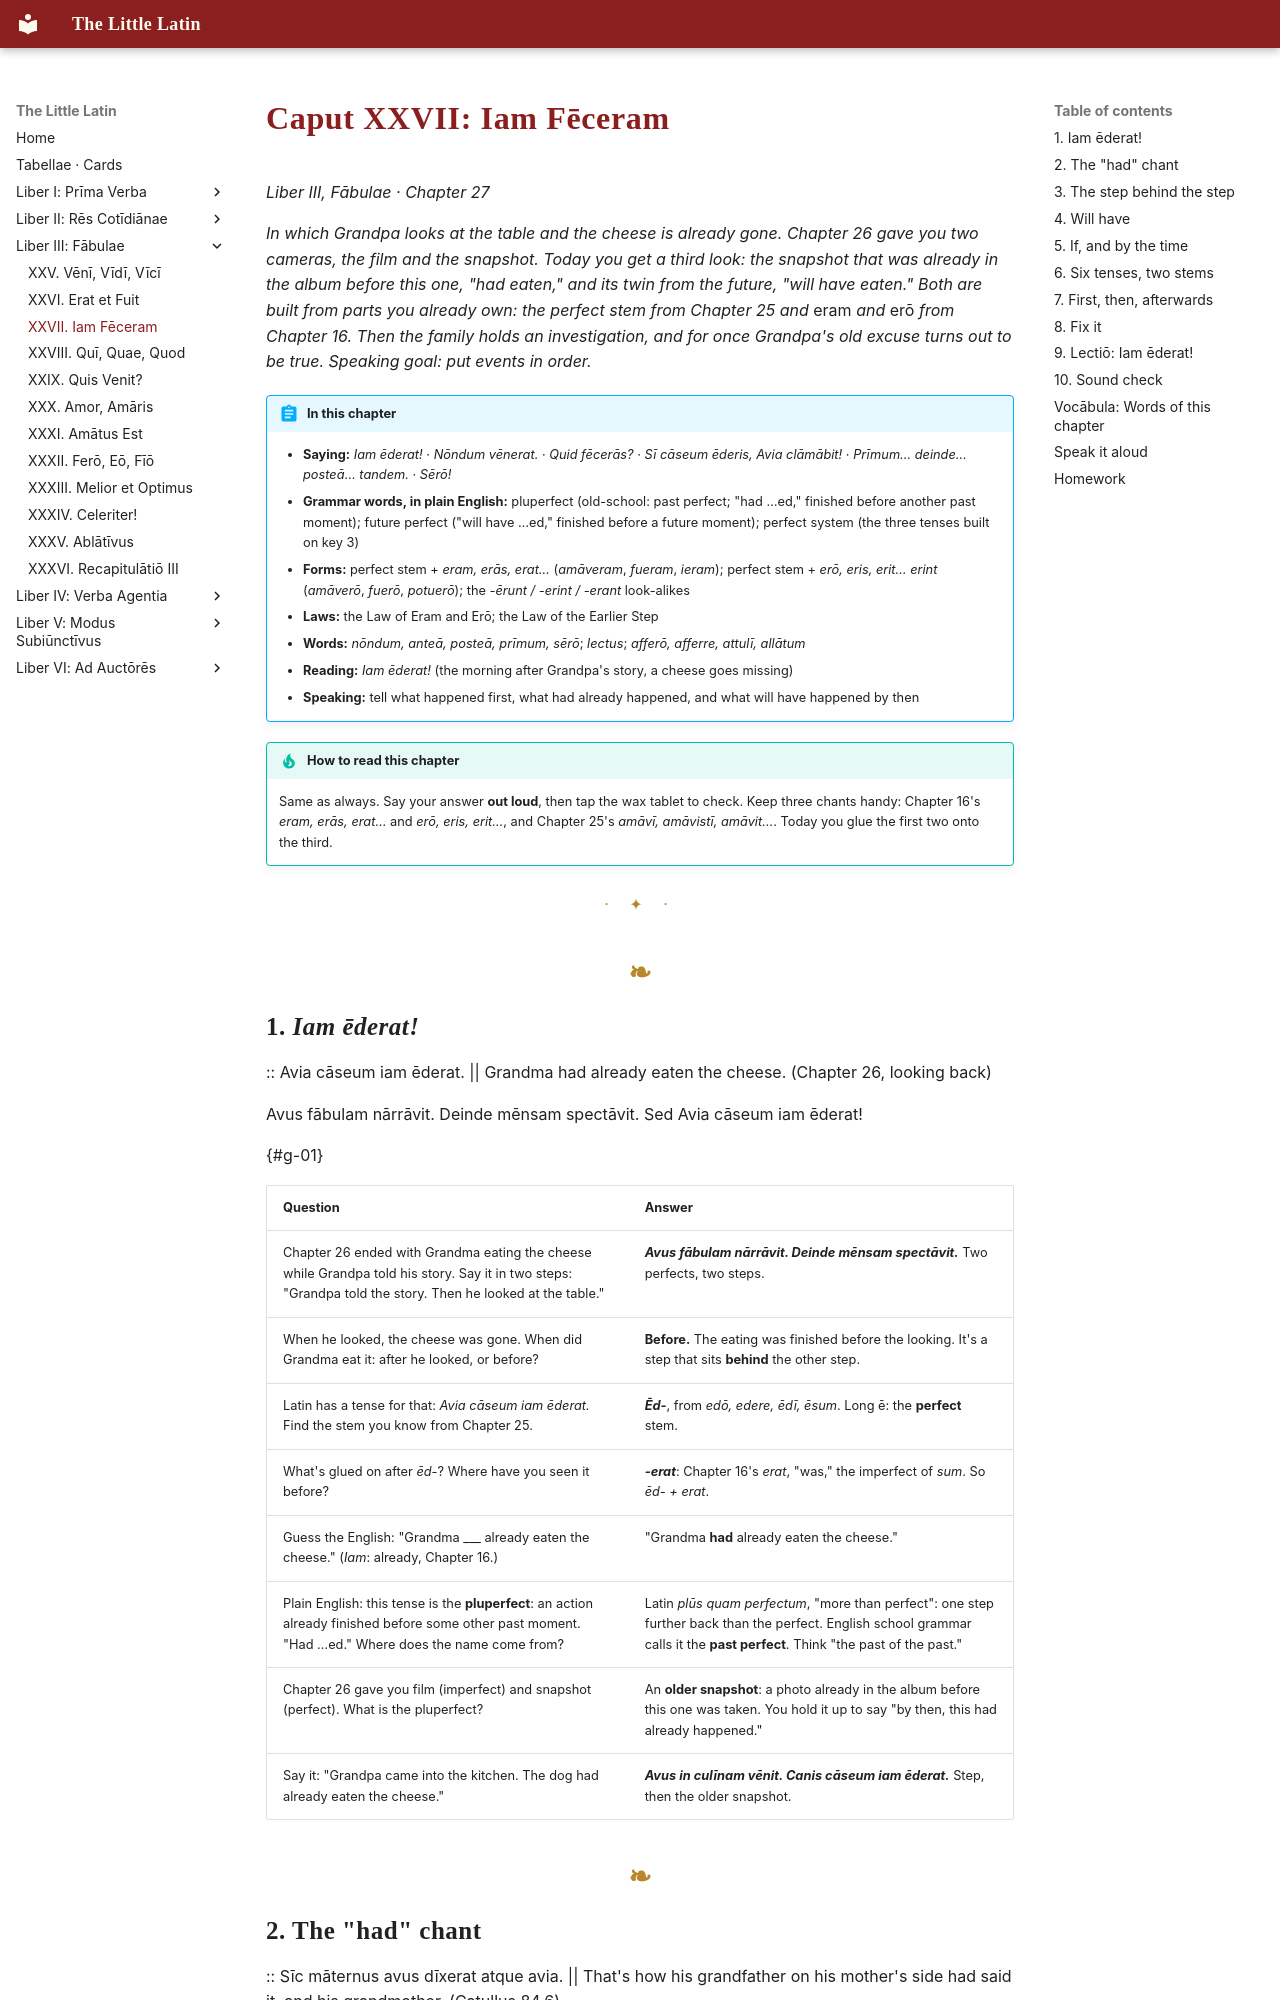

repository: watmin/the-little-latin · page: liber-iii/03-iam-feceram/index.html · generator: mkdocs

# Caput XXVII: Iam Fēceram

*Liber III, Fābulae · Chapter 27*

*In which Grandpa looks at the table and the cheese is already gone. Chapter 26 gave you two cameras, the film and the snapshot. Today you get a third look: the snapshot that was already in the album before this one, "had eaten," and its twin from the future, "will have eaten." Both are built from parts you already own: the perfect stem from Chapter 25 and* eram *and* erō *from Chapter 16. Then the family holds an investigation, and for once Grandpa's old excuse turns out to be true. Speaking goal: put events in order.*

!!! abstract "In this chapter"
    - **Saying:** *Iam ēderat!* · *Nōndum vēnerat.* · *Quid fēcerās?* · *Sī cāseum ēderis, Avia clāmābit!* · *Prīmum… deinde… posteā… tandem.* · *Sērō!*
    - **Grammar words, in plain English:** pluperfect (old-school: past perfect; "had …ed," finished before another past moment); future perfect ("will have …ed," finished before a future moment); perfect system (the three tenses built on key 3)
    - **Forms:** perfect stem + *eram, erās, erat…* (*amāveram*, *fueram*, *ieram*); perfect stem + *erō, eris, erit… erint* (*amāverō*, *fuerō*, *potuerō*); the *-ērunt / -erint / -erant* look-alikes
    - **Laws:** the Law of Eram and Erō; the Law of the Earlier Step
    - **Words:** *nōndum, anteā, posteā, prīmum, sērō*; *lectus*; *afferō, afferre, attulī, allātum*
    - **Reading:** *Iam ēderat!* (the morning after Grandpa's story, a cheese goes missing)
    - **Speaking:** tell what happened first, what had already happened, and what will have happened by then

!!! tip "How to read this chapter"
    Same as always. Say your answer **out loud**, then tap the wax tablet to check. Keep three chants handy: Chapter 16's *eram, erās, erat…* and *erō, eris, erit…*, and Chapter 25's *amāvī, amāvistī, amāvit…*. Today you glue the first two onto the third.

---

## 1. *Iam ēderat!*

:: Avia cāseum iam ēderat. || Grandma had already eaten the cheese. (Chapter 26, looking back)

Avus fābulam nārrāvit. Deinde mēnsam spectāvit. Sed Avia cāseum iam ēderat!

{#g-01}

| Question | Answer |
|---|---|
| Chapter 26 ended with Grandma eating the cheese while Grandpa told his story. Say it in two steps: "Grandpa told the story. Then he looked at the table." | ***Avus fābulam nārrāvit. Deinde mēnsam spectāvit.*** Two perfects, two steps. |
| When he looked, the cheese was gone. When did Grandma eat it: after he looked, or before? | **Before.** The eating was finished before the looking. It's a step that sits **behind** the other step. |
| Latin has a tense for that: *Avia cāseum iam ēderat.* Find the stem you know from Chapter 25. | ***Ēd-***, from *edō, edere, ēdī, ēsum*. Long ē: the **perfect** stem. |
| What's glued on after *ēd-*? Where have you seen it before? | ***-erat***: Chapter 16's *erat*, "was," the imperfect of *sum*. So *ēd- + erat*. |
| Guess the English: "Grandma ___ already eaten the cheese." (*Iam*: already, Chapter 16.) | "Grandma **had** already eaten the cheese." |
| Plain English: this tense is the **pluperfect**: an action already finished before some other past moment. "Had …ed." Where does the name come from? | Latin *plūs quam perfectum*, "more than perfect": one step further back than the perfect. English school grammar calls it the **past perfect**. Think "the past of the past." |
| Chapter 26 gave you film (imperfect) and snapshot (perfect). What is the pluperfect? | An **older snapshot**: a photo already in the album before this one was taken. You hold it up to say "by then, this had already happened." |
| Say it: "Grandpa came into the kitchen. The dog had already eaten the cheese." | ***Avus in culīnam vēnit. Canis cāseum iam ēderat.*** Step, then the older snapshot. |
